Photos from the image-classification dataset "data" in the GitHub repository ydtrxh/ENSAM-Smart-Navigation. Its 15 classes are: student administration office, amphithéâtre, GMS practical work workshop, bibliothèque, forum center, centre de langue, centre de recherche, département matériaux et des procédés, AEEE department, civil engineering department, département mathématiques informatique, département forge et fonderie, département énergétique, salle de conférence, TP fabrication mécanique.

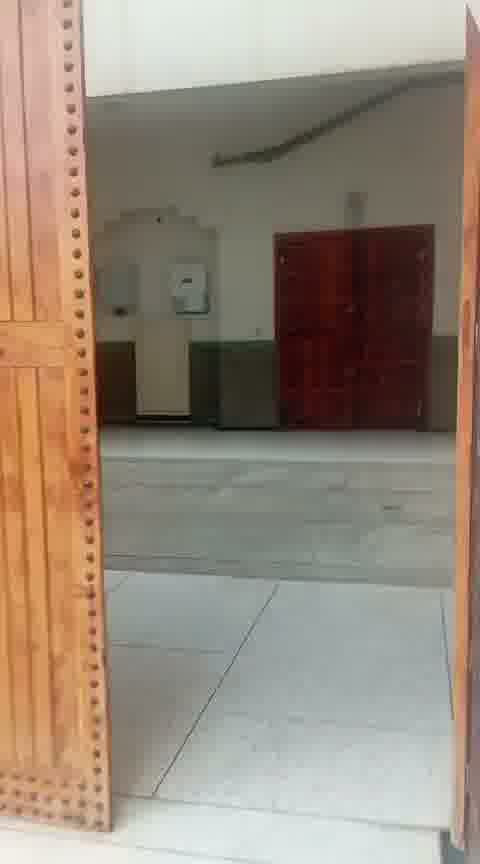
Label: GMS practical work workshop

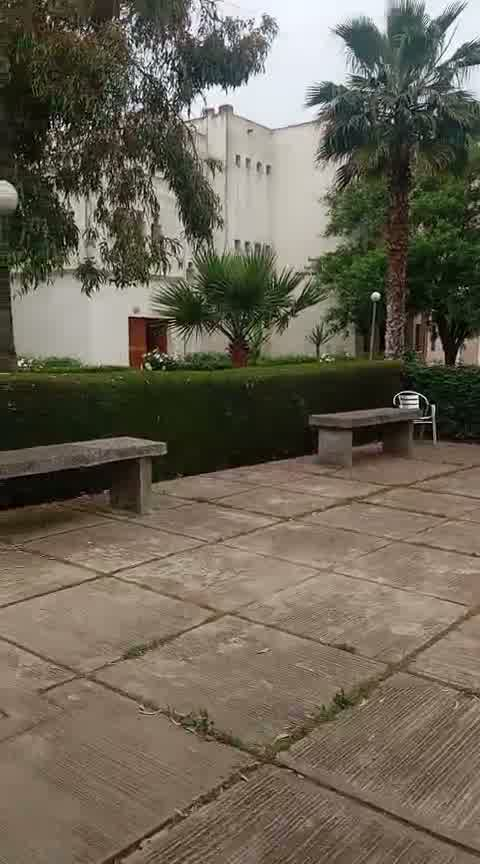
Label: département mathématiques informatique

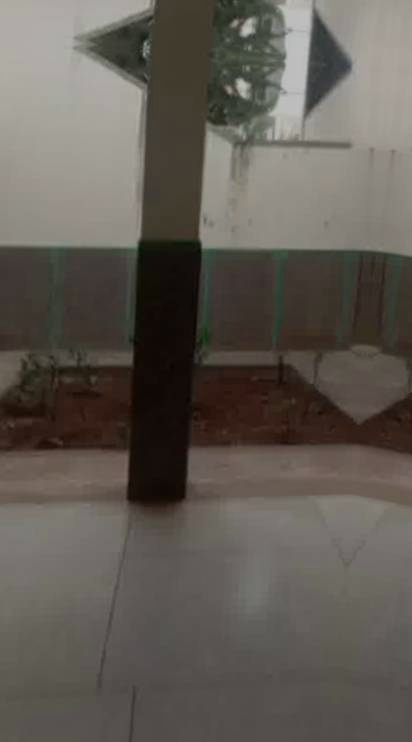
Label: centre de langue

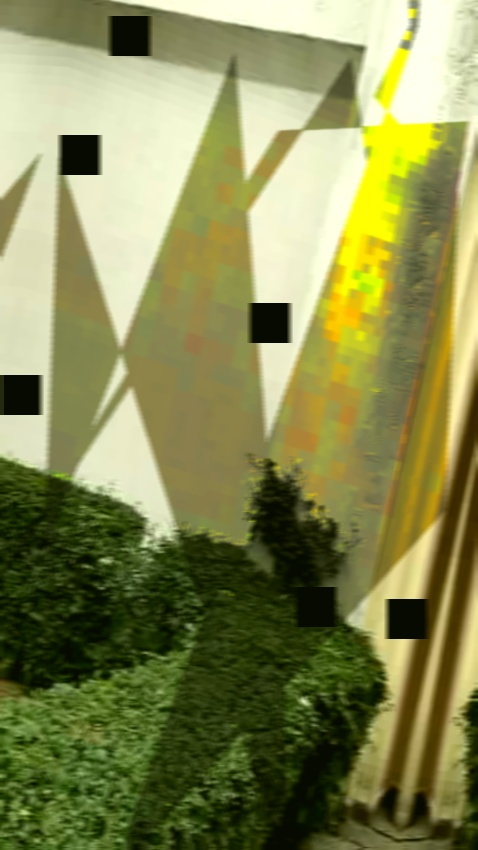
Label: centre de recherche

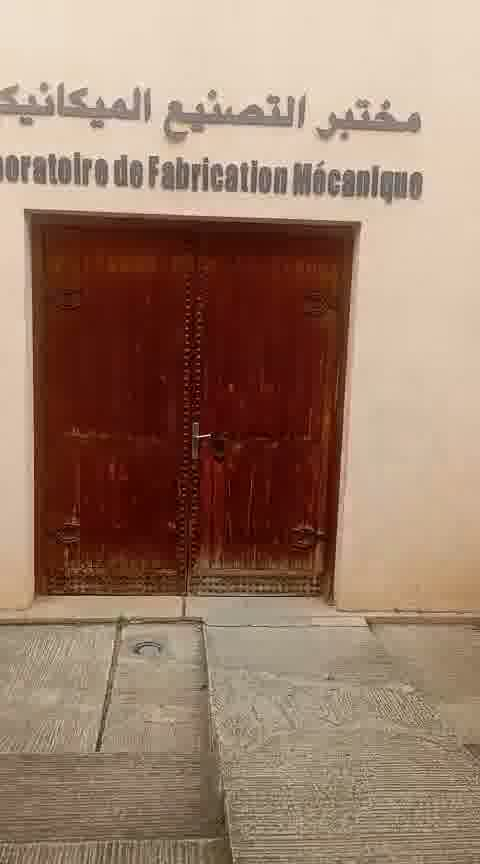
Label: TP fabrication mécanique

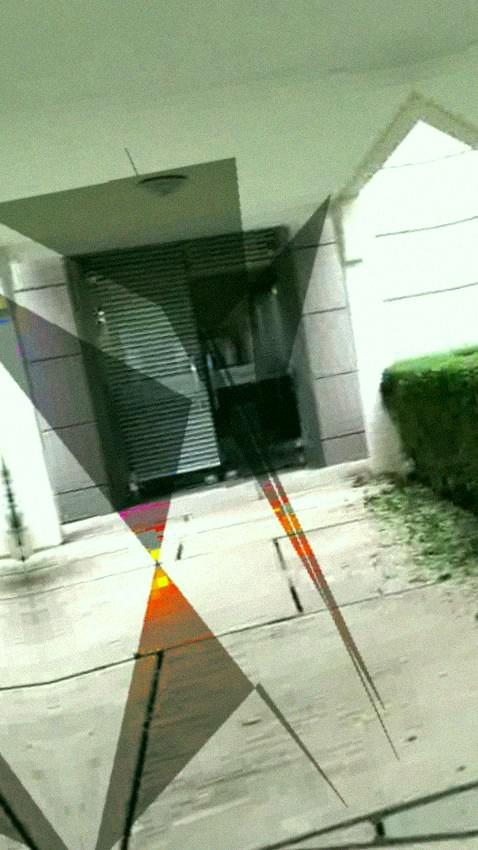
Label: forum center
